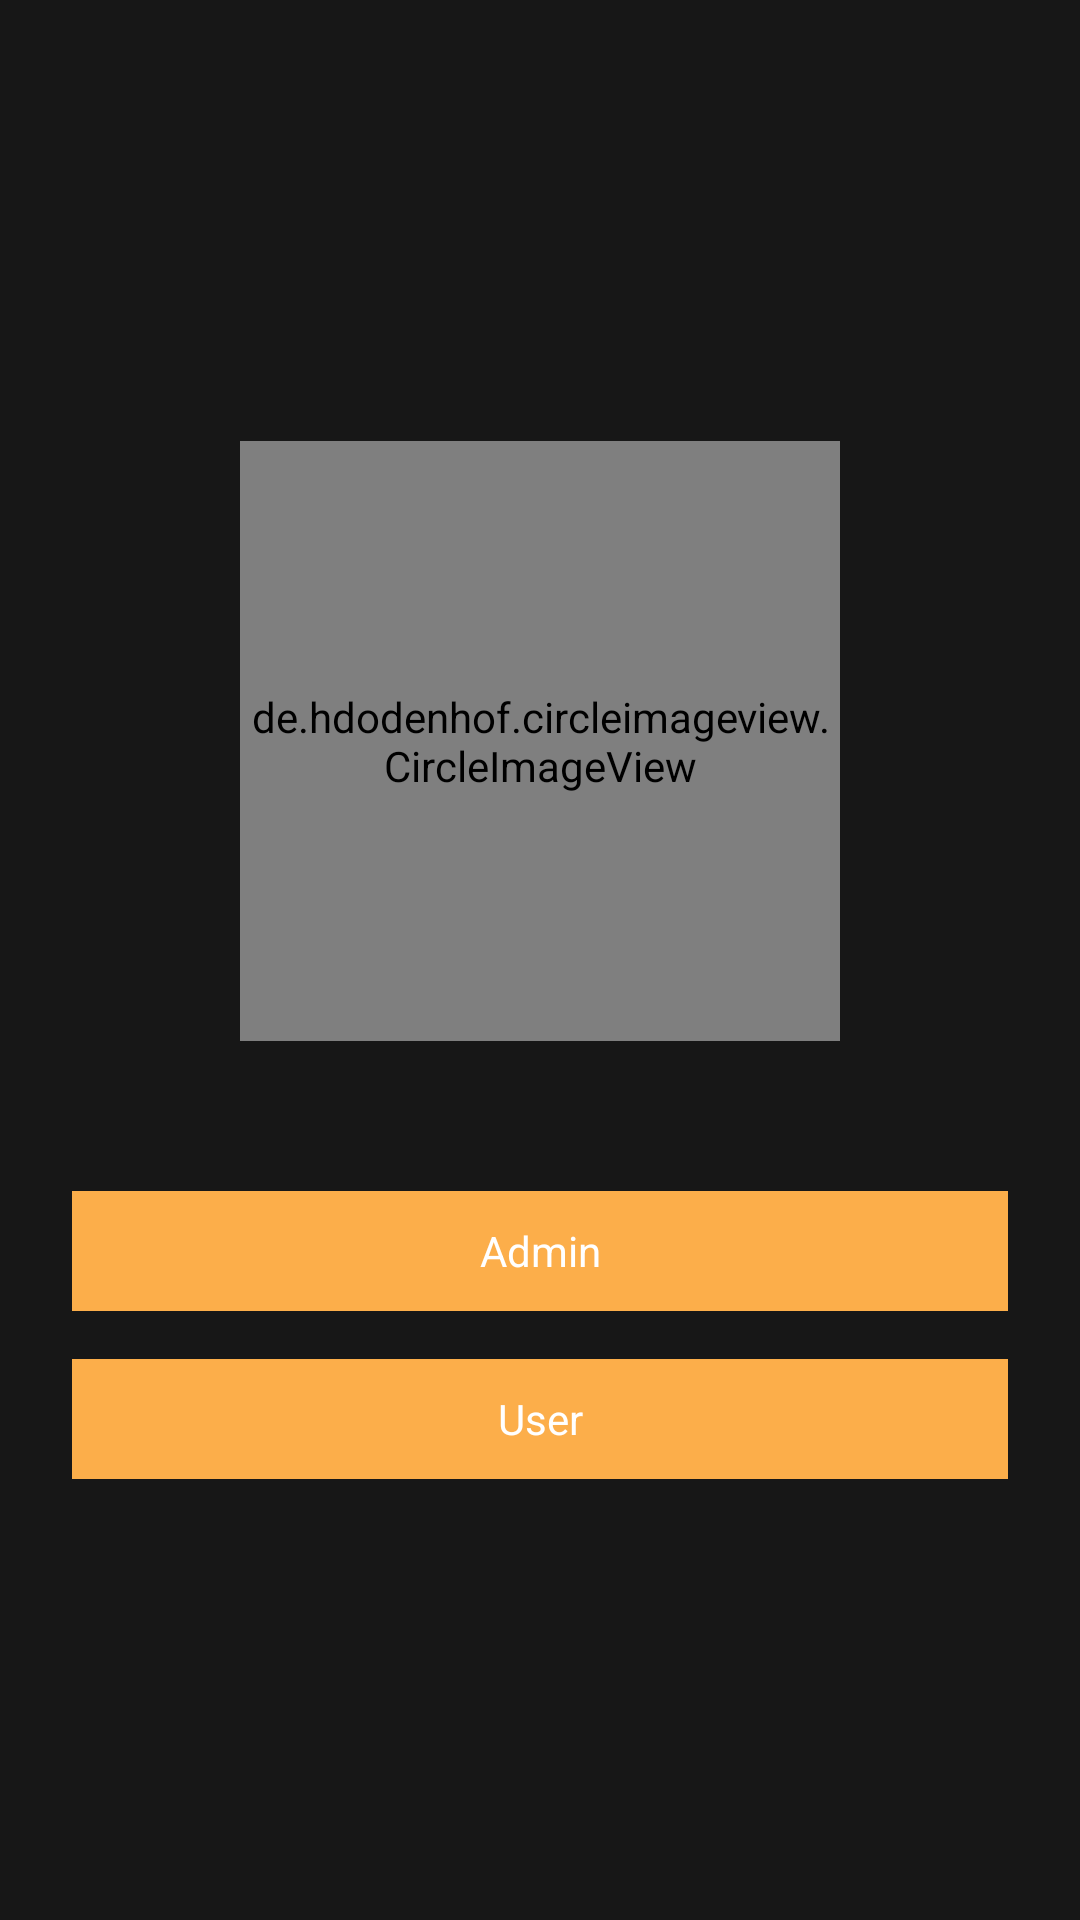

Android layout source for this screen:
<!-- AndroidManifest.xml: application theme Theme.KROnlieStore -->
<!-- res/layout/activity_main.xml -->
<?xml version="1.0" encoding="utf-8"?>
<androidx.constraintlayout.widget.ConstraintLayout xmlns:android="http://schemas.android.com/apk/res/android"
    xmlns:app="http://schemas.android.com/apk/res-auto"
    xmlns:tools="http://schemas.android.com/tools"
    android:layout_width="match_parent"
    android:background="@color/login_color"
    android:layout_height="match_parent"
    tools:context=".MainActivity">

    <LinearLayout
        android:layout_width="0dp"
        android:layout_height="0dp"
        android:gravity="center"
        android:orientation="vertical"
        app:layout_constraintBottom_toBottomOf="parent"
        app:layout_constraintEnd_toEndOf="parent"
        app:layout_constraintStart_toStartOf="parent"
        app:layout_constraintTop_toTopOf="parent">

        <de.hdodenhof.circleimageview.CircleImageView
            android:id="@+id/imageView4"
            android:layout_width="200dp"
            android:layout_height="200dp"
            android:layout_gravity="center"
            android:src="@drawable/splash" />

        <TextView
            android:id="@+id/btnAdmin"
            android:layout_width="match_parent"
            android:layout_height="40dp"
            android:layout_gravity="center"
            android:layout_marginLeft="24dp"
            android:layout_marginTop="50dp"
            android:layout_marginRight="24dp"
            android:background="@drawable/bg_card"
            android:gravity="center"
            android:text="Admin"
            android:textColor="#fff" />

        <TextView
            android:id="@+id/btnUser"
            android:layout_width="match_parent"
            android:layout_height="40dp"
            android:layout_gravity="center"
            android:layout_marginLeft="24dp"
            android:layout_marginTop="16dp"
            android:layout_marginRight="24dp"
            android:background="@drawable/bg_card"
            android:gravity="center"
            android:text="User"
            android:textColor="#fff" />

    </LinearLayout>

</androidx.constraintlayout.widget.ConstraintLayout>
<!-- resources referenced by this layout -->
<resources>
  <color name="login_color">#171717</color>
  <!-- drawable bg_card (drawable) -->
  <?xml version="1.0" encoding="utf-8"?>
  <shape android:shape="rectangle" xmlns:android="http://schemas.android.com/apk/res/android">
  
      <solid
          android:color="@color/colorPrimary">
      </solid>
  </shape>
  <!-- drawable splash: jpeg bitmap (drawable, 11364 bytes) -->
  <style name="Theme.KROnlieStore" parent="Theme.MaterialComponents.Light.NoActionBar">
          
          <item name="colorPrimary">@color/purple_500</item>
          <item name="colorPrimaryVariant">@color/purple_700</item>
          <item name="colorOnPrimary">@color/white</item>
          
          <item name="colorSecondary">@color/teal_200</item>
          <item name="colorSecondaryVariant">@color/teal_700</item>
          <item name="colorOnSecondary">@color/black</item>
          
          <item name="android:statusBarColor" tools:targetApi="l">?attr/colorPrimaryVariant</item>
          
      </style>
  <color name="colorPrimary">#FCAE4A</color>
  <color name="purple_500">#00ACC1</color>
  <color name="purple_700">#78783B</color>
  <color name="white">#ffffff</color>
  <color name="teal_200">#FF03DAC5</color>
  <color name="teal_700">#FF018786</color>
  <color name="black">#000000</color>
</resources>
